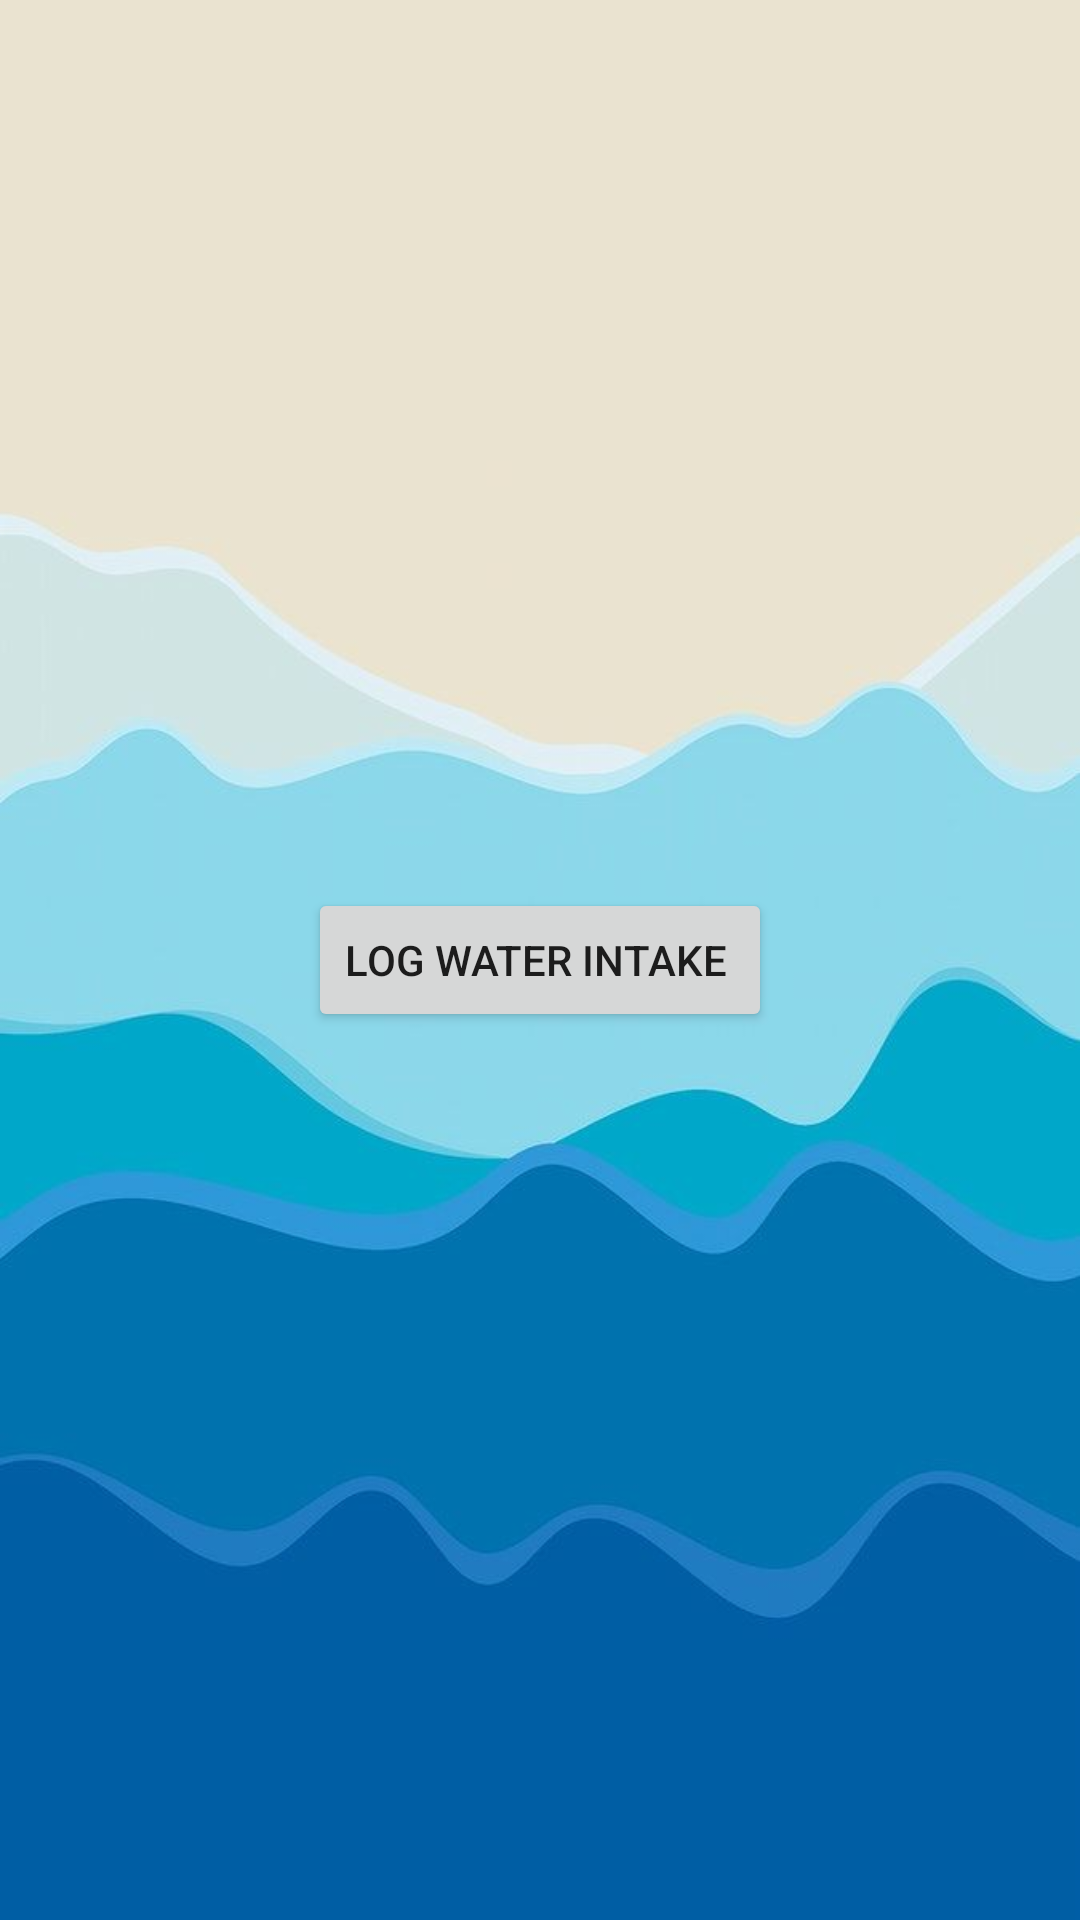

Here is an Android app screen rendered from its layout file. Give the layout XML and the strings, colors and styles it references.
<!-- AndroidManifest.xml: application theme Theme.MyAppMixer -->
<!-- res/layout/activity_main.xml -->
<?xml version="1.0" encoding="utf-8"?>
<androidx.constraintlayout.widget.ConstraintLayout xmlns:android="http://schemas.android.com/apk/res/android"
    xmlns:app="http://schemas.android.com/apk/res-auto"
    xmlns:tools="http://schemas.android.com/tools"
    android:layout_width="match_parent"
    android:layout_height="match_parent"
    android:background="@drawable/img"
    tools:context=".MainActivity">

    <Button
        android:id="@+id/Log"
        android:layout_width="wrap_content"
        android:layout_height="wrap_content"
        android:text="Log water intake "
        app:layout_constraintBottom_toBottomOf="parent"
        app:layout_constraintEnd_toEndOf="parent"
        app:layout_constraintStart_toStartOf="parent"
        app:layout_constraintTop_toTopOf="parent" />




</androidx.constraintlayout.widget.ConstraintLayout>
<!-- resources referenced by this layout -->
<resources>
  <!-- drawable img: png bitmap (drawable, 166540 bytes) -->
  <style name="Theme.MyAppMixer" parent="Theme.MaterialComponents.DayNight.DarkActionBar">
          
          <item name="colorPrimary">@color/purple_500</item>
          <item name="colorPrimaryVariant">@color/purple_700</item>
          <item name="colorOnPrimary">@color/white</item>
          
          <item name="colorSecondary">@color/teal_200</item>
          <item name="colorSecondaryVariant">@color/teal_700</item>
          <item name="colorOnSecondary">@color/black</item>
          
          <item name="android:statusBarColor">?attr/colorPrimaryVariant</item>
          
      </style>
  <!-- not gathered from this repository: default colours our renderer supplied (Android Studio template values) -->
  <color name="purple_500">#FF6200EE</color>
  <color name="purple_700">#FF3700B3</color>
  <color name="teal_200">#FF03DAC5</color>
  <color name="teal_700">#FF018786</color>
  <color name="black">#FF000000</color>
  <color name="white">#FFFFFFFF</color>
</resources>
